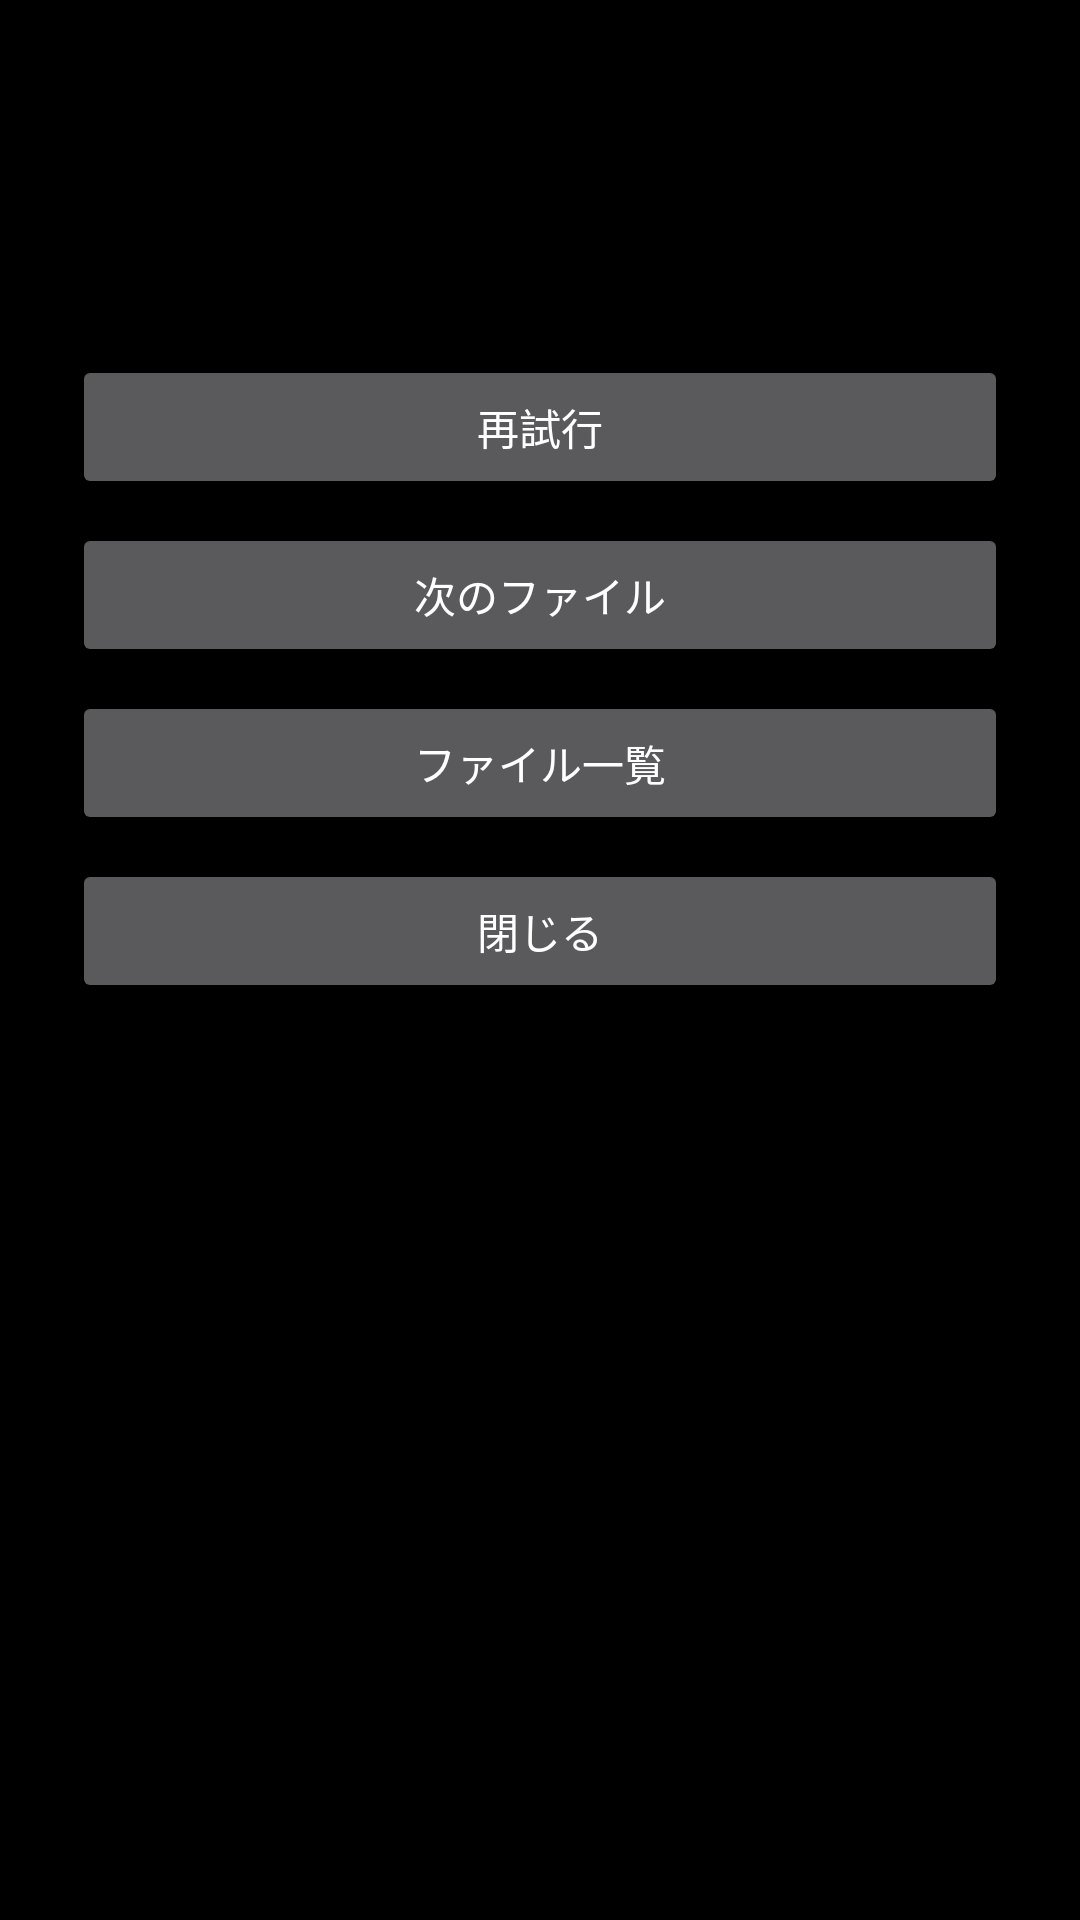

Produce the Android XML layout that renders to this screen, including the resource entries it uses.
<!-- AndroidManifest.xml: application theme Theme.ContinuousPlayer -->
<!-- res/layout/dialog_playback_error.xml -->
<?xml version="1.0" encoding="utf-8"?>
<ScrollView xmlns:android="http://schemas.android.com/apk/res/android"
    android:layout_width="match_parent"
    android:layout_height="wrap_content"
    android:fillViewport="true">
    <LinearLayout
        android:layout_width="match_parent"
        android:layout_height="wrap_content"
        android:orientation="vertical"
        android:padding="24dp">
        <TextView
            android:id="@+id/error_filename"
            android:layout_width="match_parent"
            android:layout_height="wrap_content"
            android:textSize="18sp"
            android:textStyle="bold" />
        <TextView
            android:id="@+id/error_reason"
            android:layout_width="match_parent"
            android:layout_height="wrap_content"
            android:layout_marginTop="12dp"
            android:textSize="16sp" />
        <TextView
            android:id="@+id/error_details"
            android:layout_width="match_parent"
            android:layout_height="wrap_content"
            android:layout_marginTop="12dp"
            android:textSize="12sp" />
        <Button
            android:id="@+id/error_retry"
            android:layout_width="match_parent"
            android:layout_height="wrap_content"
            android:minHeight="48dp"
            android:layout_marginTop="8dp"
            android:textAllCaps="false"
            android:text="@string/playback_retry"
            android:focusedByDefault="true" />
        <Button
            android:id="@+id/error_next"
            android:layout_width="match_parent"
            android:layout_height="wrap_content"
            android:minHeight="48dp"
            android:layout_marginTop="8dp"
            android:textAllCaps="false"
            android:text="@string/next_file" />
        <Button
            android:id="@+id/error_file_list"
            android:layout_width="match_parent"
            android:layout_height="wrap_content"
            android:minHeight="48dp"
            android:layout_marginTop="8dp"
            android:textAllCaps="false"
            android:text="@string/select_file" />
        <Button
            android:id="@+id/error_close"
            android:layout_width="match_parent"
            android:layout_height="wrap_content"
            android:minHeight="48dp"
            android:layout_marginTop="8dp"
            android:textAllCaps="false"
            android:text="@string/playback_error_close" />
    </LinearLayout>
</ScrollView>
<!-- resources referenced by this layout -->
<resources>
  <string name="next_file">次のファイル</string>
  <string name="playback_error_close">閉じる</string>
  <string name="playback_retry">再試行</string>
  <string name="select_file">ファイル一覧</string>
  <style name="Theme.ContinuousPlayer" parent="Theme.AppCompat.NoActionBar">
          <item name="android:windowBackground">@android:color/black</item>
          <item name="android:colorBackground">@android:color/black</item>
          <item name="android:statusBarColor">@android:color/black</item>
          <item name="android:navigationBarColor">@android:color/black</item>
      </style>
</resources>
